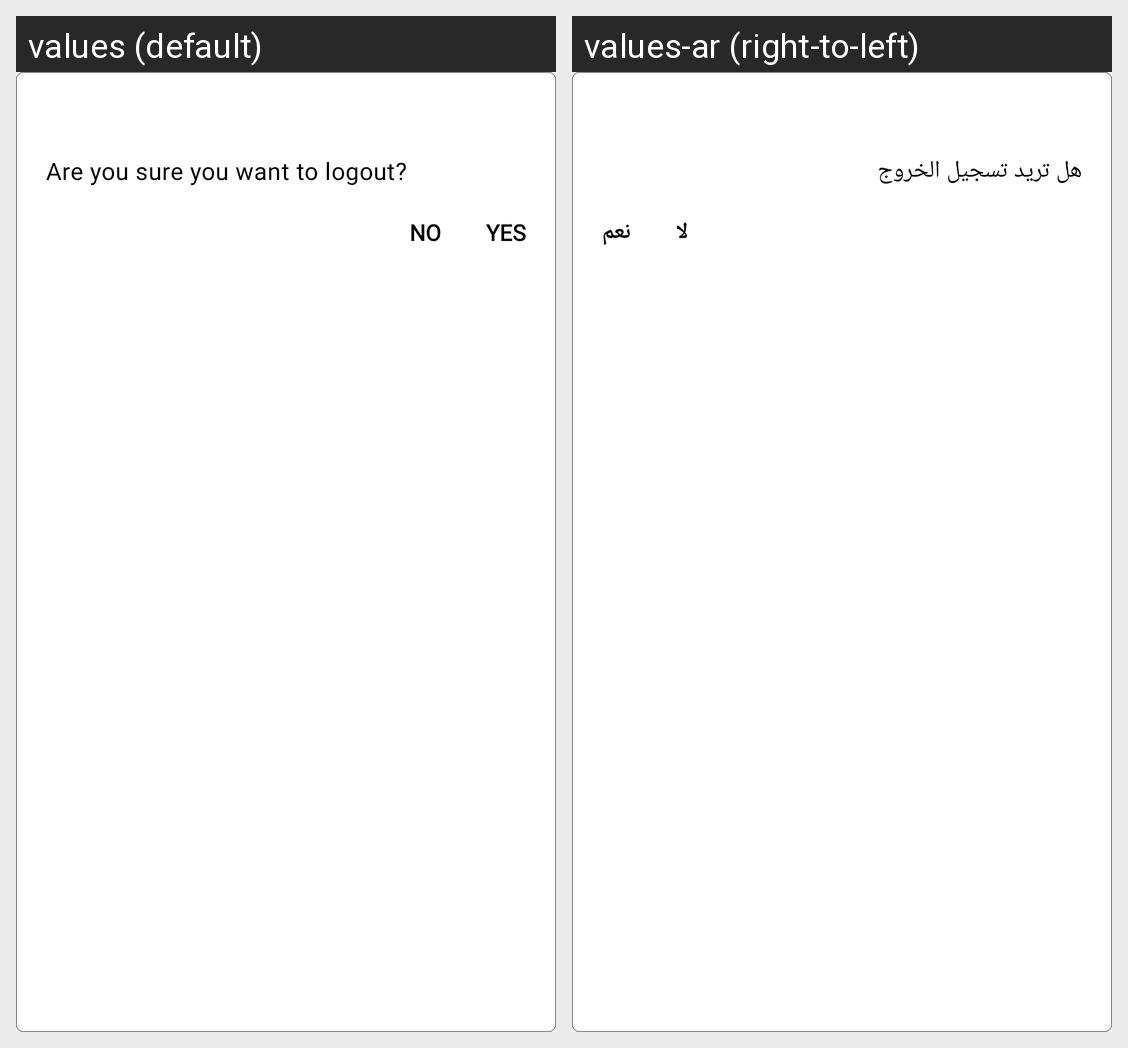

Strings drawn on this Android screen and how each of the app's shown locales translates them:
Android screen res/layout/alert_dialog.xml rendered under 2 locales, left to right: values (default), values-ar (right-to-left). Device: Nexus 5 (rendered at 1080×1920; each locale shown at half size, 540×960, under a caption strip naming it); theme AppTheme.NoActionBar.
Strings drawn on this screen, with the default value and each locale's value (text and hints the layout hard-codes, and strings that could not be matched under every locale, appear in the picture but are not listed):

sure_logout
  values: Are you sure you want to logout?
  values-ar: هل تريد تسجيل الخروج

yes
  values: YES
  values-ar: نعم

no
  values: NO
  values-ar: لا
